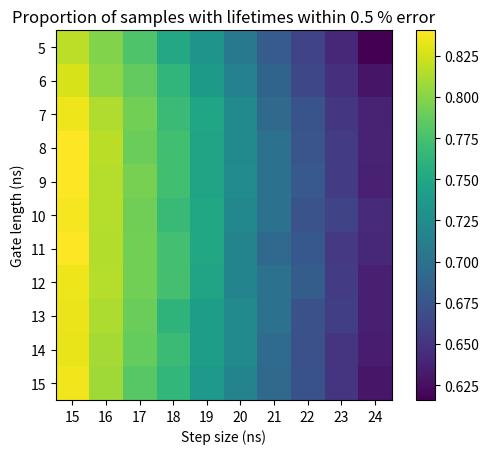

Reproduce this figure in Python.
import numpy as np
import matplotlib.pyplot as plt

def bi_rld(data, g, s):
    D0, D1, D2, D3 = data

    R = D1*D1 - D2*D0
    P = D3*D0 - D2*D1
    Q = D2*D2 - D3*D1
    disc = P**2 - 4*R*Q
    y = (-P + np.sqrt(disc))/(2*R)
    x = (-P - np.sqrt(disc))/(2*R)
    S = s * ((x**2)*D0 - (2*x*D1) + D2)
    T = (1-((x*D1 - D2)/(x*D0 - D1))) ** (g/s)

    tau1 = -s/np.log(y)
    tau2 = -s/np.log(x)

    A1 = (-(x*D0 - D1)**2) * np.log(y) / (S * T) 
    A2 = (-R * np.log(x)) / (S * ((x**(g/s)) - 1))

    return (A1, tau1, A2, tau2)

def gen(reg, params, numgates=1000000, iter=10000, zeta=0.01):
    start, stop = reg
    A1, tau1, A2, tau2 = params

    A = A1/(A1+A2)
    lam1 = 1/tau1
    lam2 = 1/tau2

    prob = zeta * (-A*np.exp(-stop*lam1) -(1-A)*np.exp(-stop*lam2)
                   + A*np.exp(-start*lam1) + (1-A)*np.exp(-start*lam2))

    return np.random.binomial(numgates, prob, size=iter)

off = 0
g_sims = [5, 6, 7, 8, 9, 10, 11, 12, 13, 14, 15]
s_sims = [15, 16, 17, 18, 19, 20, 21, 22, 23, 24]
params = [1, 5, 2, 20]
thresh = 0.5

successes = np.zeros((len(g_sims), len(s_sims)))
for j, g in enumerate(g_sims):
    for k, s in enumerate(s_sims):
        gates = [(off + i * s, off + g + i * s) for i in range(4)]
        data = []
        for i, gate in enumerate(gates):
            data.append(gen(gate, params))

        n_A1, n_tau1, n_A2, n_tau2 = bi_rld(data, g, s)
        successes[j,k] += np.sum((n_tau1 >= params[1]-thresh*params[1]) & (n_tau1 <= params[1]+thresh*params[1]))
        successes[j,k] += np.sum((n_tau2 >= params[3]-thresh*params[3]) & (n_tau2 <= params[3]+thresh*params[3]))
        successes[j,k] /= (2*len(data[0]))

fig, ax = plt.subplots()
cax = ax.imshow(successes)
ax.set_title(f'Proportion of samples with lifetimes within {thresh} % error')
ax.set_ylabel('Gate length (ns)')
ax.set_xlabel('Step size (ns)')
ax.set_yticks(np.linspace(0, len(g_sims), num=len(g_sims), endpoint=False))
ax.set_yticklabels(g_sims)
ax.set_xticks(np.linspace(0, len(s_sims), num=len(s_sims), endpoint=False))
ax.set_xticklabels(s_sims)
fig.colorbar(cax)
plt.show()

# plt.hist(n_tau1, bins=50,  density=True)
# plt.title(f'Distribution of end values for {g} ns gate length and {s} ns step size')
# plt.xlabel('Tau 1')
# plt.xlim(0, 100)
# plt.ylabel('PDF')
# plt.show()
